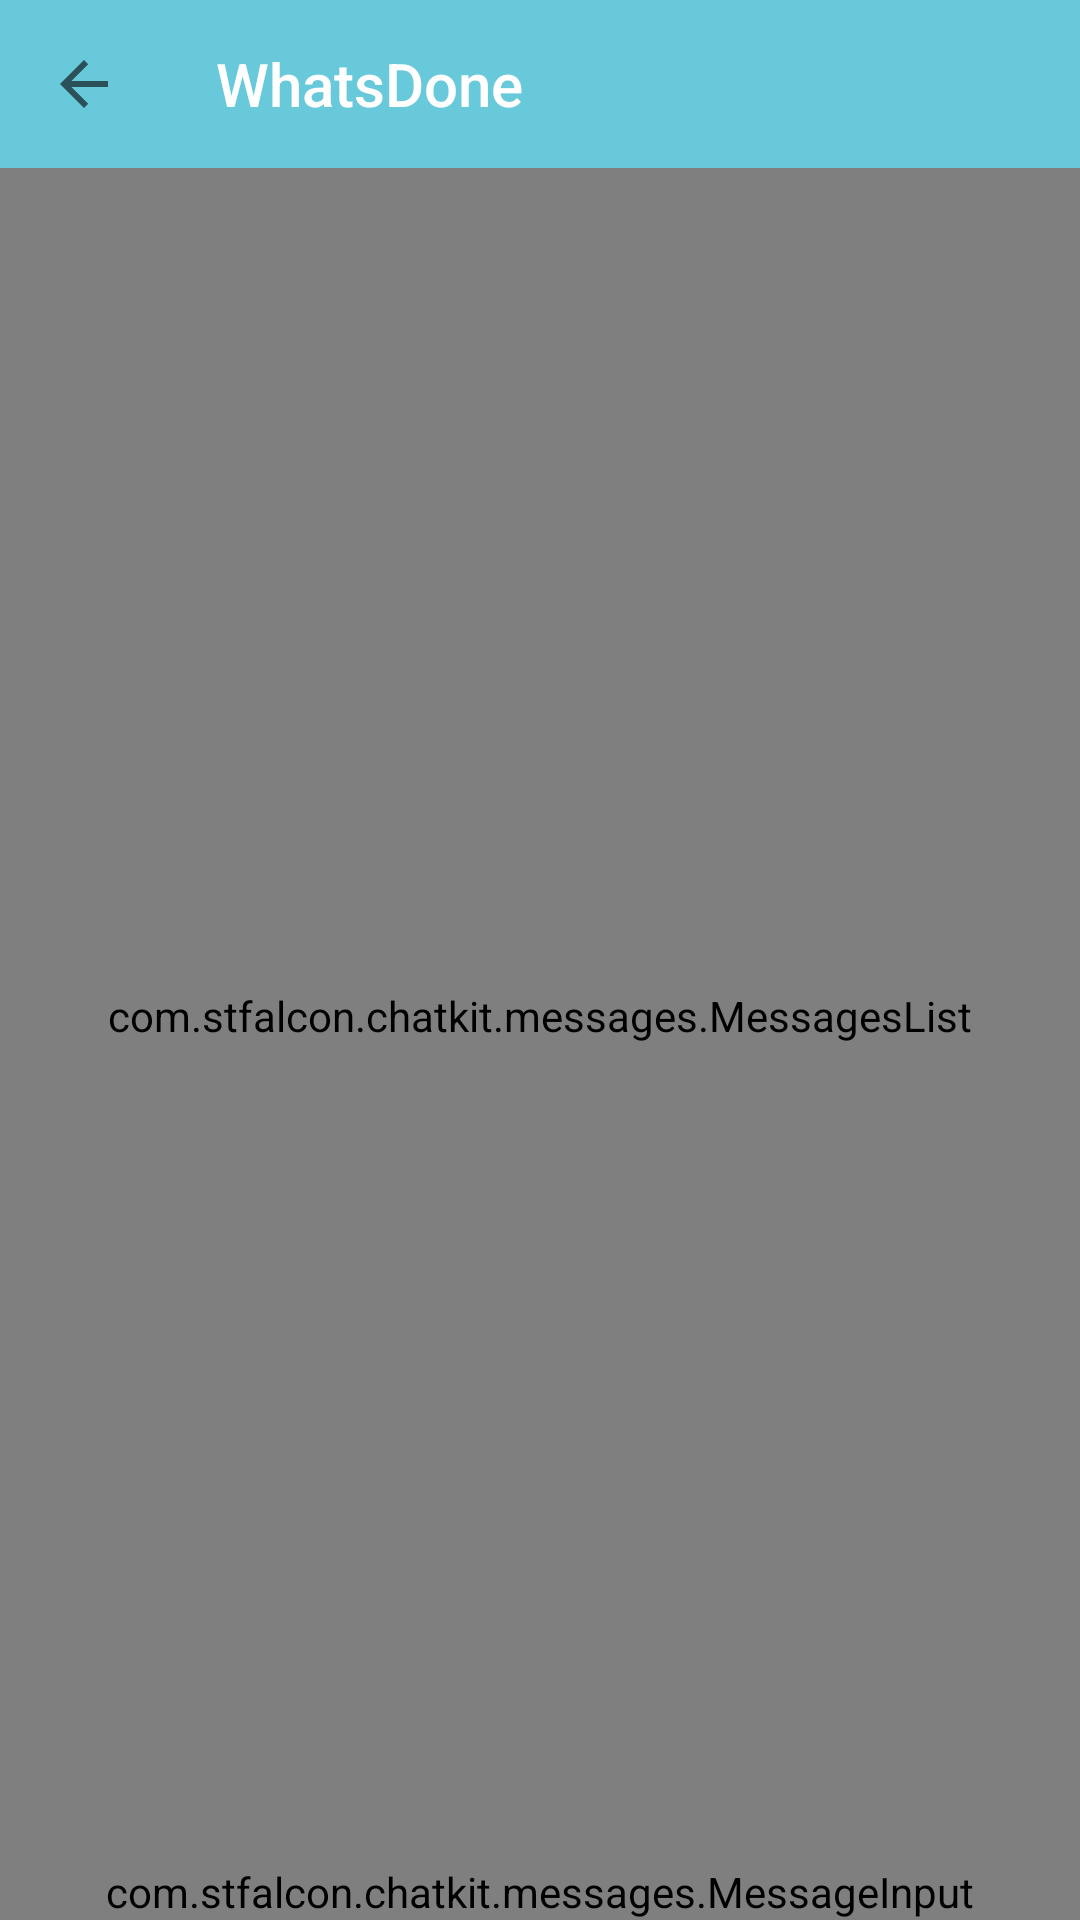

Layout XML and referenced resources for this Android screen:
<!-- AndroidManifest.xml: application theme AppTheme -->
<!-- res/layout/activity_inner_group_discussion.xml -->
<?xml version="1.0" encoding="utf-8"?>
<LinearLayout xmlns:android="http://schemas.android.com/apk/res/android"
    xmlns:app="http://schemas.android.com/apk/res-auto"
    xmlns:tools="http://schemas.android.com/tools"
    android:id="@+id/discussion"
    android:layout_width="match_parent"
    android:layout_height="match_parent"
    android:orientation="vertical"
    tools:context=".ui.activity.InnerGroupDiscussionActivity">

    <androidx.appcompat.widget.Toolbar
        android:id="@+id/toolbarInChat"
        android:layout_width="match_parent"
        android:layout_height="?attr/actionBarSize"
        android:background="@color/toolbarColor"
        android:gravity="center_vertical"
        app:layout_collapseMode="pin"
        app:titleTextColor="@color/white"
        app:layout_scrollFlags="scroll|enterAlways"
        app:navigationIcon="?attr/homeAsUpIndicator"
        app:subtitleTextColor="@color/white"
        app:title="@string/app_name">

    </androidx.appcompat.widget.Toolbar>


    <RelativeLayout
        android:id="@+id/chat_sec"
        android:layout_width="match_parent"
        android:layout_height="match_parent"
        android:layout_gravity="center">


        <com.stfalcon.chatkit.messages.MessagesList
            android:id="@+id/messagesList"
            android:layout_width="match_parent"
            android:layout_height="match_parent"
            android:layout_above="@+id/input_mes"
            app:dateHeaderFormat="dd MMMM yyyy"
            app:incomingDefaultBubbleColor="@color/light_gray"
            app:incomingDefaultBubblePressedColor="@color/grey"
            app:incomingDefaultBubbleSelectedColor="@color/gray"
            app:incomingDefaultImageOverlayPressedColor="@color/black"
            app:incomingDefaultImageOverlaySelectedColor="@color/DarkGray"
            app:incomingTextColor="@color/black"
            app:incomingTextLinkColor="@color/blue"
            app:outcomingTextLinkColor="@color/whats_done_background_end"
            app:textAutoLink="all"
            app:incomingTextSize="18sp"
            app:outcomingTextSize="18sp"/>


        <ListView
            android:id="@+id/view_in"
            android:layout_width="match_parent"
            android:layout_height="wrap_content"
            android:layout_above="@+id/input_mes"
            android:layout_marginLeft="16dp"
            android:layout_marginRight="16dp"
            android:background="@color/white"
            android:scrollingCache="true"
            android:smoothScrollbar="true" />



        <com.stfalcon.chatkit.messages.MessageInput
            android:inputType="textNoSuggestions"
            android:id="@+id/input_mes"
            android:layout_width="match_parent"
            android:layout_height="wrap_content"
            android:layout_alignParentBottom="true"
            app:inputHint="@string/hint_enter_a_message"
            app:showAttachmentButton="false" />


    </RelativeLayout>

</LinearLayout>
<!-- resources referenced by this layout -->
<resources>
  <color name="DarkGray">#A9A9A9</color>
  <color name="black">#000000</color>
  <color name="gray">#FF7F7F80</color>
  <color name="grey">#dfdfdf</color>
  <color name="light_gray">#dcdbdb</color>
  <color name="toolbarColor">#68C9DB</color>
  <color name="whats_done_background_end">#70D4E3</color>
  <color name="white">#fff</color>
  <string name="app_name">WhatsDone</string>
  <string name="hint_enter_a_message">Type a message…</string>
  <style name="AppTheme" parent="Theme.AppCompat.Light.NoActionBar">
          
          <item name="colorPrimary">@color/colorPrimary</item>
          <item name="colorPrimaryDark">@color/colorPrimaryDark</item>
          <item name="colorAccent">@color/colorAccent</item>
          <item name="windowActionBar">false</item>
          <item name="windowNoTitle">true</item>
      </style>
  <color name="colorPrimary">#3F51B5</color>
  <color name="colorPrimaryDark">#4990CC</color>
  <color name="colorAccent">#68C9DB</color>
</resources>
